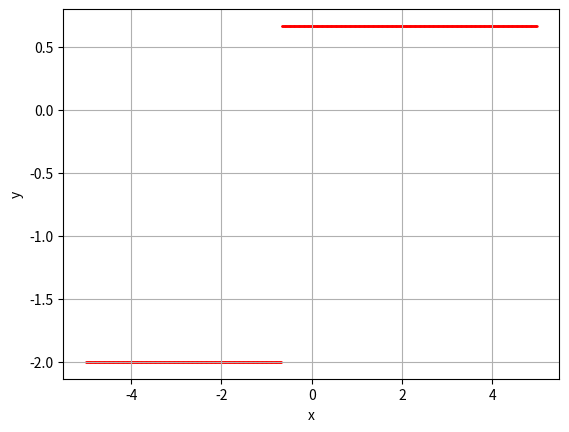

Write the Python code that produced this figure.
import numpy as np
import matplotlib.pyplot as plt

f = lambda x: 3*x**2+4*x-4
df = lambda x: 6 * x + 4

def plot():
    # Setter x-koordinater
    # Tallet 0.2/100 gjør at det blir 1000 punkter, som kravet i oppgaven
    x = np.arange(-5, 5, 0.2/20)
    # Setter y-koordinater
    y = [newton_raphson(f, df, num, 1e-12) for num in x]

    plt.xlabel("x")
    plt.ylabel("y")
    plt.grid()
    plt.scatter(x,y,0.5,c='red')
    plt.show()
    return x, y

def newton_raphson(f, df, x0, tol):
    """
    Regner ut et estimat ved bruk av Newton-Raphsons metode
    :param f: Funksjonen f
    :param df: Funksjonen f derivert
    :param x0: Startpunkt for x
    :param tol: Toleanse for når programmet skal skal si seg fornøyd
    :return:
    """
    if abs(f(x0)) < tol:
        return x0
    else:
        return newton_raphson(f, df, x0 - f(x0) / df(x0), tol)

if __name__ == '__main__':
    startnumbers = [-5, -4, -3, -2, -1, 0, 1, 2, 3, 4, 5]
    for startnumber in startnumbers:
        estimate = newton_raphson(f, df, startnumber, 1e-12)
        print("Estimat med tall {}: {}".format(startnumber, estimate))
    plot()